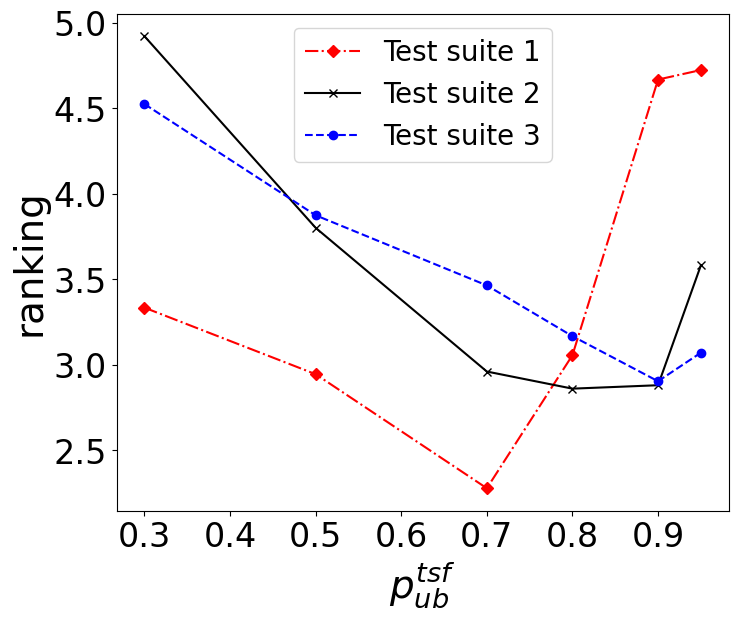
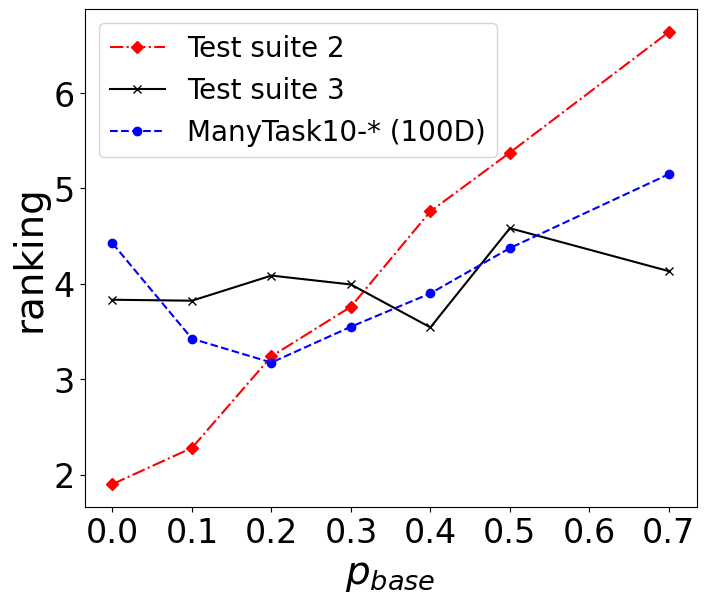

Recreate these plots in Python, in order.
import os

import matplotlib.pyplot as plt
import numpy as np
import os.path as osp


def draw_multi_lines(x_data, y_data, labels,
                     x_label=None, y_label=None,
                     save_file='tmp/params_analysis/tmp.pdf'):
    """draw multiple lines
    x_data (numpy): parameter settings
    y_data (numpy): values under different parameter settings
    labels (list): the labels of each y_data
    """
    assert x_data.shape[0] == y_data.shape[1]
    assert y_data.shape[0] == len(labels)
    if not osp.exists(osp.dirname(save_file)):
        os.makedirs(osp.dirname(save_file))
    N = y_data.shape[0]
    styles = ['k-.', 'k-.', 'k-.', 'k-.', 'k-.',
              'k-', 'k-', 'k-', 'k-', 'k-']
    styles = ['r-.', 'k-', 'b--', 'g:']

    markers = ["D", "x", "o", ">", "s", ".", "D"]
    font2 = {
                'family': 'Times New Roman',
                'weight': 'normal',
                'size': 28,
    }
    # plt.figure(figsize=(8, 6.5))
    fig = plt.figure(figsize=(8, 6.5))
    # left, bottom, width, height (range 0 to 1)
    left, bottom = 0.15, 0.15
    ax = fig.add_axes([left, bottom, (1 - left) * 0.9, (1 - bottom) * 0.9])
    for i in range(N):
        y = y_data[i, :]
        plt.plot(x_data, y, styles[i % N], marker=markers[i], label=labels[i])
    plt.legend(loc=0, prop={'family': 'Times New Roman', 'size': 20})
    if x_label is not None:
        plt.xlabel(x_label, fontdict=font2)
    if y_label is not None:
        plt.ylabel(y_label, fontdict=font2)
    plt.xticks(fontproperties='Times New Roman', fontsize=24)
    plt.yticks(fontproperties='Times New Roman', fontsize=24)
    # plt.tight_layout()
    plt.savefig(save_file, dpi=220)
    print('save file to {}'.format(save_file))
    plt.close()


if __name__ == '__main__':
    """upper bound import probability analysis"""
    x_data = np.array([0.3, 0.5, 0.7, 0.8, 0.9, 0.95])
    y_data = np.array([
        np.array([30, 26.50, 20.50, 27.50, 42.00, 42.50]) / 9.0,
        (10 * np.array([4.7, 3.40, 2.20, 2.80, 3.50, 4.40]) +
            10 * np.array([19.9, 15.60, 12.60, 11.5, 10.90, 13.50])) / 50,
        np.array([27.14, 23.24, 20.78, 19.00, 17.42, 18.42]) / 6.0
    ])
    labels = ['Test suite 1', 'Test suite 2', 'Test suite 3']
    draw_multi_lines(x_data, y_data,
                     labels=labels,
                     x_label='$p_{ub}^{tsf}$',
                     y_label='ranking',
                     save_file='tmp/params_analysis/upper_import_prob.pdf')

    """pbase analysis"""
    x_data = np.array([0.0, 0.1, 0.2, 0.3, 0.4, 0.5, 0.7])
    y_data = np.array([
        (10 * np.array([1.9, 2.8, 2.6, 4.10, 4.4, 5.58, 6.40]) +
            np.array([7.6, 8.6, 13.60, 14.70, 19.40, 21.30, 26.80]) * 10) / 50,
        np.array([23, 22.94, 24.52, 23.96, 21.26, 27.50, 24.80]) / 6.0,
        np.array([17.70, 13.70, 12.70, 14.20, 15.60, 17.50, 20.60]) / 4.0,
    ])

    labels = ['Test suite 2', 'Test suite 3',
              'ManyTask10-* (100D)']
    draw_multi_lines(x_data, y_data,
                     labels=labels,
                     x_label='$p_{base}$',
                     y_label='ranking',
                     save_file='tmp/params_analysis'
                               '/upper_pbase.pdf')
